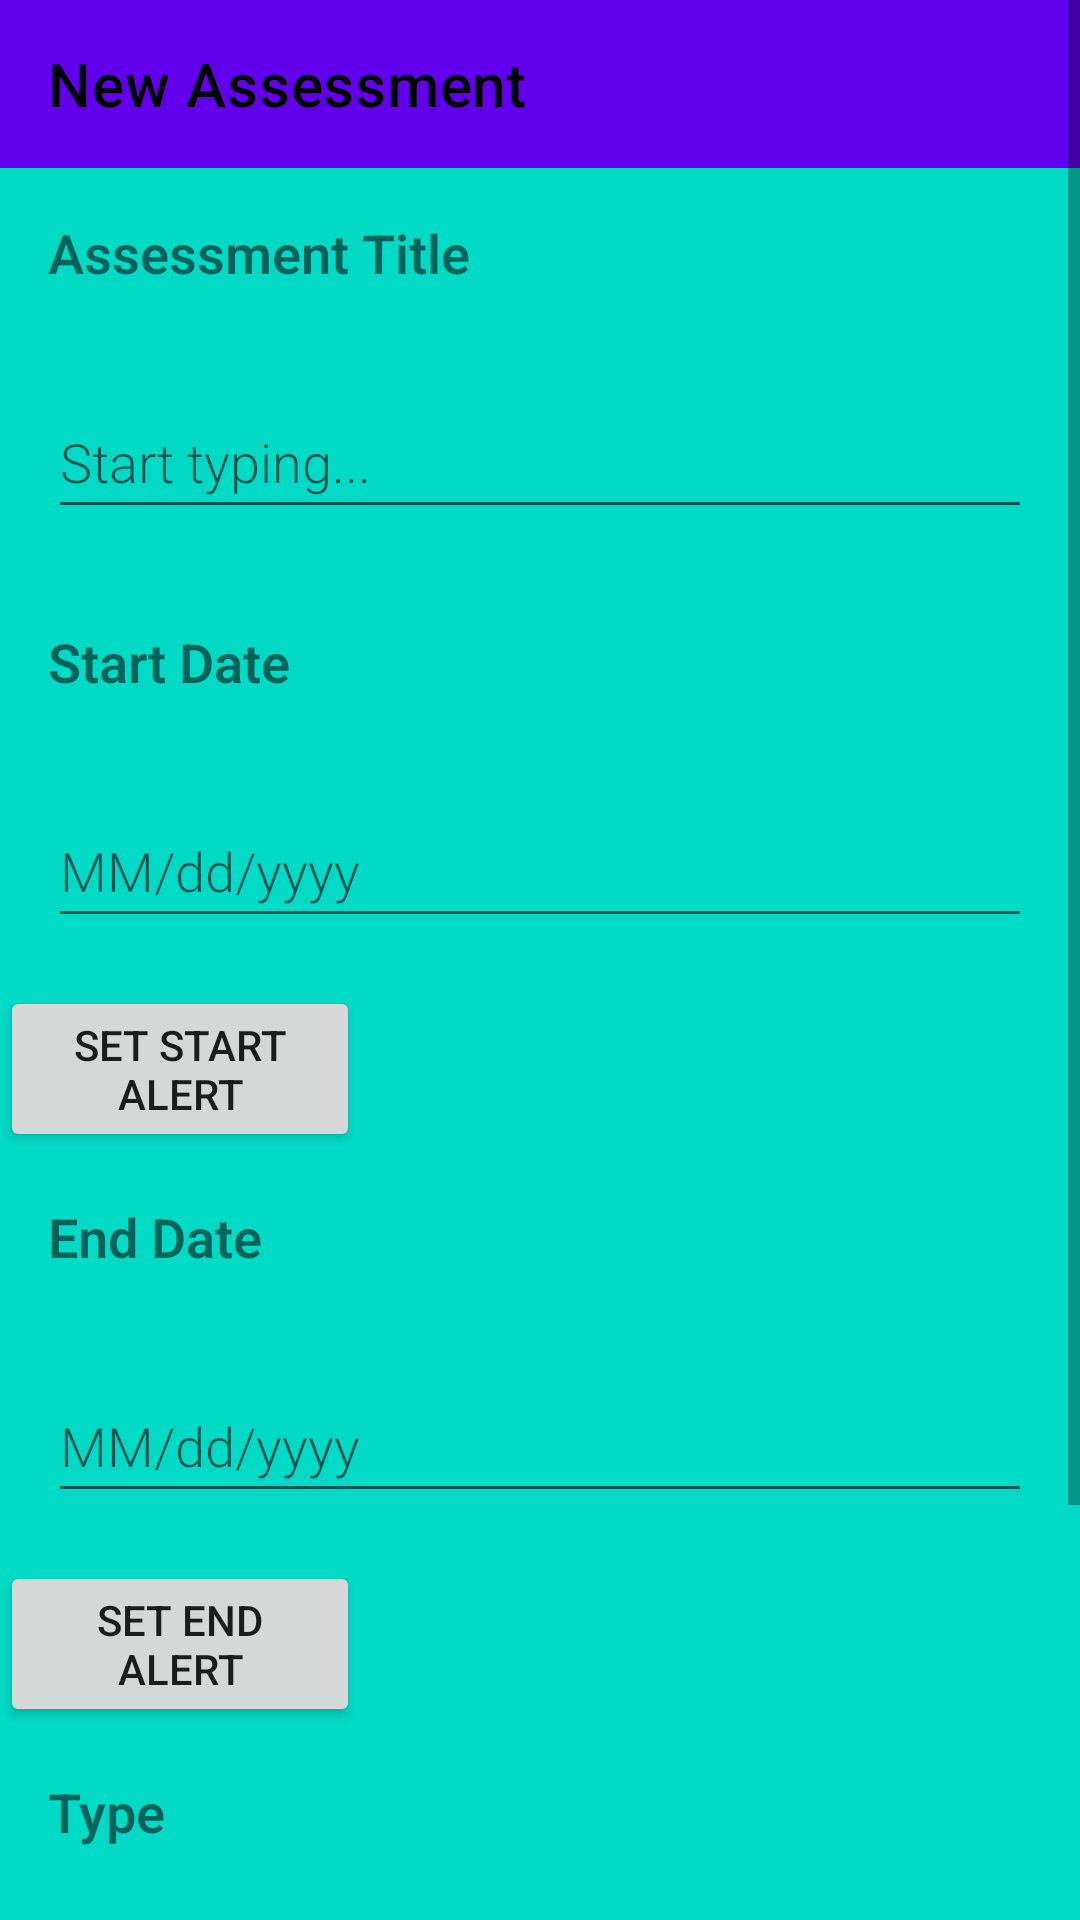

Write the Android layout XML for this screen, with the resource values it uses.
<!-- AndroidManifest.xml: activity theme AppTheme -->
<!-- res/layout/activity_new_assessment.xml -->
<?xml version="1.0" encoding="utf-8"?>
<ScrollView xmlns:android="http://schemas.android.com/apk/res/android"
    android:layout_width="fill_parent"
    android:layout_height="wrap_content"
    xmlns:app="http://schemas.android.com/apk/res-auto">

    <LinearLayout xmlns:android="http://schemas.android.com/apk/res/android"
        android:orientation="vertical"
        android:layout_width="match_parent"
        android:background="@color/teal_200"
        android:layout_height="match_parent">

        <androidx.appcompat.widget.Toolbar
            android:id="@+id/toolbar"
            android:layout_width="match_parent"
            android:layout_height="?attr/actionBarSize"
            android:background="?attr/colorPrimary"
            app:title="@string/new_assessment"
            app:titleTextColor="@android:color/black"
            app:layout_constraintTop_toTopOf="parent"
            app:popupTheme="@style/ThemeOverlay.AppCompat.Light"
            app:layout_constraintStart_toStartOf="parent"
            app:layout_constraintEnd_toEndOf="parent" />


        <TextView
            android:layout_width="wrap_content"
            android:layout_height="wrap_content"
            android:layout_margin="@dimen/big_padding"
            android:fontFamily="sans-serif-light"
            android:text="@string/assessment_title"
            android:textStyle="bold"
            android:textSize="18sp" />

        <EditText
            android:id="@+id/add_assessment_title"
            android:layout_width="match_parent"
            android:layout_height="wrap_content"
            android:minHeight="@dimen/min_height"
            android:fontFamily="sans-serif-light"
            android:hint="@string/hint_word"
            android:inputType="textAutoComplete"
            android:layout_margin="@dimen/big_padding"
            android:textSize="18sp" />

        <TextView
            android:layout_width="wrap_content"
            android:layout_height="wrap_content"
            android:layout_margin="@dimen/big_padding"
            android:fontFamily="sans-serif-light"
            android:text="@string/start_date"
            android:textStyle="bold"
            android:textSize="18sp" />

        <EditText
            android:id="@+id/add_assessment_start"
            android:layout_width="match_parent"
            android:layout_height="wrap_content"
            android:minHeight="@dimen/min_height"
            android:fontFamily="sans-serif-light"
            android:hint="MM/dd/yyyy"
            android:inputType="textAutoComplete"
            android:layout_margin="@dimen/big_padding"
            android:textSize="18sp" />

        <Button
            android:id="@+id/start_alert_button"
            android:layout_width="120dp"
            android:layout_height="wrap_content"
            android:text="Set Start Alert" />

        <TextView
            android:layout_width="wrap_content"
            android:layout_height="wrap_content"
            android:layout_margin="@dimen/big_padding"
            android:fontFamily="sans-serif-light"
            android:text="@string/end_date"
            android:textStyle="bold"
            android:textSize="18sp" />

        <EditText
            android:id="@+id/add_assessment_end"
            android:layout_width="match_parent"
            android:layout_height="wrap_content"
            android:minHeight="@dimen/min_height"
            android:fontFamily="sans-serif-light"
            android:hint="MM/dd/yyyy"
            android:inputType="textAutoComplete"
            android:layout_margin="@dimen/big_padding"
            android:textSize="18sp" />

        <Button
            android:id="@+id/end_alert_button"
            android:layout_width="120dp"
            android:layout_height="wrap_content"
            android:text="Set End Alert" />

        <TextView
            android:layout_width="wrap_content"
            android:layout_height="wrap_content"
            android:layout_margin="@dimen/big_padding"
            android:fontFamily="sans-serif-light"
            android:text="@string/type"
            android:textStyle="bold"
            android:textSize="18sp" />

        <androidx.recyclerview.widget.RecyclerView
            android:id="@+id/type_recycler_view"
            android:layout_width="match_parent"
            android:layout_height="match_parent"
            android:layout_marginTop="8dp"
            android:orientation="vertical"
            app:layoutManager="androidx.recyclerview.widget.LinearLayoutManager" />

        <TextView
            android:layout_width="wrap_content"
            android:layout_height="wrap_content"
            android:layout_margin="@dimen/big_padding"
            android:fontFamily="sans-serif-light"
            android:text="@string/associated_course"
            android:textStyle="bold"
            android:textSize="18sp" />

        <Spinner
            android:id="@+id/course_spinner"
            android:layout_width="match_parent"
            android:layout_height="wrap_content"
            android:prompt="@string/select_term"
            android:textStyle="bold"/>

        <Button
            android:id="@+id/button_save"
            android:layout_width="match_parent"
            android:layout_height="wrap_content"
            android:background="@color/white"
            android:text="@string/button_save"
            android:textStyle="bold"
            android:layout_margin="@dimen/big_padding"
            android:textColor="@color/black" />

        <androidx.appcompat.widget.AppCompatImageButton
            android:layout_width="wrap_content"
            android:layout_height="wrap_content"
            android:src="@drawable/ic_baseline_arrow_back_24"
            android:contentDescription="@string/button_description_return"
            android:layout_alignParentStart="true"
            android:layout_marginStart="16dp"
            android:layout_marginTop="16dp"
            android:onClick="onReturnClicked"
            android:background="@color/teal_700"
            />

    </LinearLayout>
</ScrollView>
<!-- resources referenced by this layout -->
<resources>
  <dimen name="big_padding">16dp</dimen>
  <dimen name="min_height">48dp</dimen>
  <string name="assessment_title">Assessment Title</string>
  <string name="associated_course">Associated Course</string>
  <string name="button_description_return">Return</string>
  <string name="button_save">Save</string>
  <string name="end_date">End Date</string>
  <string name="hint_word">Start typing...</string>
  <string name="new_assessment">New Assessment</string>
  <string name="select_term">Select Term</string>
  <string name="start_date">Start Date</string>
  <string name="type">Type</string>
  <!-- not gathered from this repository: default colours our renderer supplied (Android Studio template values) -->
  <color name="teal_200">#FF03DAC5</color>
  <color name="teal_700">#FF018786</color>
  <color name="black">#FF000000</color>
  <color name="white">#FFFFFFFF</color>
</resources>
